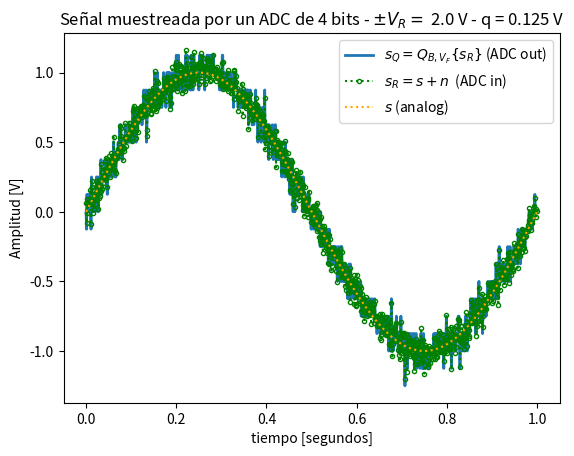
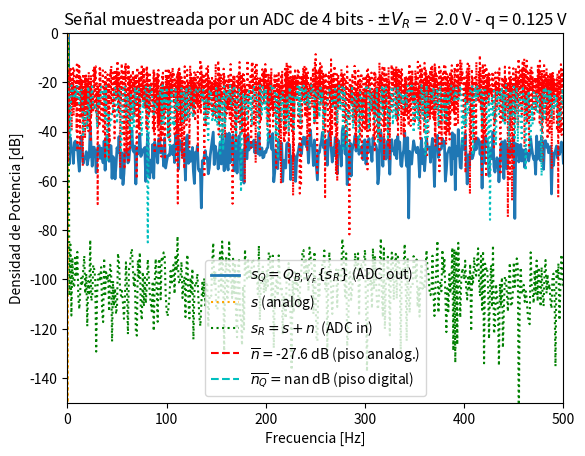
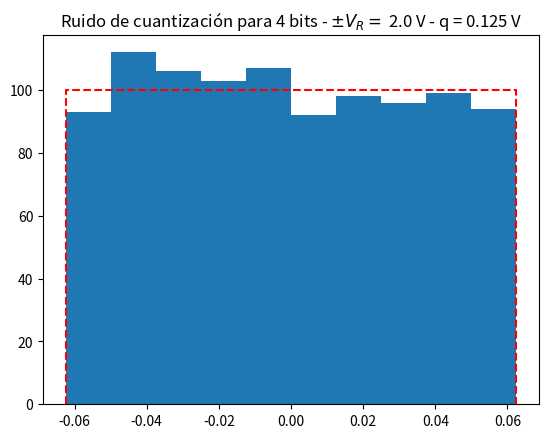

Write the Python code that produced these figures, in order.
# -*- coding: utf-8 -*-
"""
Created on Wed Sep 15 10:03:37 2021

[redacted]
"""

#######################################################################################################################
#%% Configuración e inicio de la simulación
#######################################################################################################################
 
import numpy as np
import matplotlib.pyplot as plt
import scipy.signal as sig
from scipy.fft import fft
 
# Datos generales de la simulación
fs = 1000 # frecuencia de muestreo (Hz)
N = 1000   # cantidad de muestras
 
# cantidad de veces más densa que se supone la grilla temporal para tiempo "continuo"
over_sampling = 4
N_os = N*over_sampling
 
# Datos del ADC
B = 4 # bits
Vf = 2 # Volts
q = Vf/2**B # Volts
 
# datos del ruido
kn = 1
pot_ruido = q**2/12 * kn # Watts (potencia de la señal 1 W)
 
ts = 1/fs # tiempo de muestreo
df = fs/N # resolución espectral

f=np.arange(0,fs,fs/N)
f_os=np.arange(0,fs,fs/N_os)
#######################################################################################################################
#%% Acá arranca la simulación
 #%% Cuentas correspondientes al seno ideal
t = np.linspace(0, 1, N_os,endpoint=False)
t_samp=np.arange(0,1,ts)
#senoidal de amplitud 1 y 1 hz de frecuencia
amp=1 #amplitud en volts
freq=1 #fs/N #frecuencia en Hz
fase=0 #radianes
##Armo el seno ideal
analog_sig=amp*np.sin(2 * np.pi * freq * t + fase)
##calculo su potencia en watts
seno_ideal_watts = analog_sig ** 2
##Calculo potencia en dB
seno_ideal_db = 10 * np.log10(seno_ideal_watts)
    #%% Cuentas correspondientes al ruido
##Signal to Noise ratio en dB
SNR_db = 20
##Calculo la media
seno_ideal_avg_watts = np.mean(seno_ideal_watts)
seno_ideal_avg_db = 10 * np.log10(seno_ideal_avg_watts)
##Calculo la potencia del ruido
noise_avg_db = seno_ideal_avg_db - SNR_db
noise_avg_watts = 10 ** (noise_avg_db / 10)
##Armo el ruido con la potencia calculada
noise = np.random.normal(0, np.sqrt(noise_avg_watts), len(seno_ideal_watts))
    #%%Le sumo el ruido al seno ideal
sr_1 = analog_sig + noise

    #%%Cuantizacion
sr=sr_1[::over_sampling]
srq=np.round(sr/q)*q
    #%%Normalizo la señal para hacer
##Calculo la potencia
E0=1/N*sum(np.abs(analog_sig)**2)
#print("Potencia del seno cont0=",E0)
E1=1/N*sum(np.abs(sr)**2)
#print("Potencia del seno cont1=",E1)
E2=1/N*sum(np.abs(srq)**2)
#print("Potencia del seno cont2=",E2)

analog_sig_norm=analog_sig/np.sqrt(E0)
#print("Potencia normalizada 1=",np.var(sin_nom0))
sr_norm=sr/np.sqrt(E1)
#print("Potencia normalizada 2=",np.var(sin_nom1))
srq_norm=srq/np.sqrt(E2)
#print("Potencia normalizada 3=",np.var(sin_nom2))
    #%%Calculo de la Densidad espectral de potencia
DEP_srq=np.abs(1/N*fft(srq_norm))**2
DEP_sr=np.abs(1/N*fft(sr_norm))**2
DEP_analog_sig=np.abs(1/N*fft(analog_sig_norm))**2
Noise_q=sr-srq
Noise_q_mean=np.mean(Noise_q)
Noise_mean=np.mean(noise)
#10* np.log10(2* nNn_mean)
#######################################################################################################################
#%% Presentación gráfica de los resultados
plt.close('all')
 
plt.figure(1)
plt.plot(t_samp, srq, lw=2, label='$ s_Q = Q_{B,V_F}\{s_R\} $ (ADC out)')
plt.plot(t_samp, sr, linestyle=':', color='green',marker='o', markersize=3, markerfacecolor='none', markeredgecolor='green', fillstyle='none', label='$ s_R = s + n $  (ADC in)')
plt.plot(t, analog_sig, color='orange', ls='dotted', label='$ s $ (analog)')
 
plt.title('Señal muestreada por un ADC de {:d} bits - $\pm V_R= $ {:3.1f} V - q = {:3.3f} V'.format(B, Vf, q) )
plt.xlabel('tiempo [segundos]')
plt.ylabel('Amplitud [V]')
axes_hdl = plt.gca()
axes_hdl.legend()

####################################################
#Hasta aca todo resuelto tengo que normalizar para mostrar estos resultados
plt.figure(2)
plt.plot( f, 10* np.log10(2*DEP_srq), lw=2, label='$ s_Q = Q_{B,V_F}\{s_R\} $ (ADC out)' )
plt.plot( f_os, 10* np.log10(2*DEP_analog_sig**2), color='orange', ls='dotted', label='$ s $ (analog)' )
plt.plot( f, 10* np.log10(2*DEP_sr**2), ':g', label='$ s_R = s + n $  (ADC in)' )
plt.plot( f_os, 10* np.log10(2*noise**2), ':r')
plt.plot( f, 10* np.log10(2*Noise_q**2), ':c')
plt.plot( np.array([ 0, 1 ]), 10* np.log10(2* np.array([Noise_mean, Noise_mean]) ), '--r', label= '$ \overline{n} = $' + '{:3.1f} dB (piso analog.)'.format(10* np.log10(2* Noise_mean)) )
plt.plot( np.array([ 0, 1 ]), 10* np.log10(2* np.array([Noise_q_mean, Noise_q_mean]) ), '--c', label='$ \overline{n_Q} = $' + '{:3.1f} dB (piso digital)'.format(10* np.log10(2* Noise_q_mean)) )

plt.title('Señal muestreada por un ADC de {:d} bits - $\pm V_R= $ {:3.1f} V - q = {:3.3f} V'.format(B, Vf, q) )
plt.ylabel('Densidad de Potencia [dB]')
plt.xlabel('Frecuencia [Hz]')
##Ploteo hasta fs/2 por la paridad
plt.xlim(0,fs/2)
##Enfoco el grafico ya que el seno analogico tiene un piso de ruido muy bajo
plt.ylim(-150,0)
axes_hdl = plt.gca()
axes_hdl.legend()

##################################################

plt.figure(3)
bins = 10
plt.hist(Noise_q, bins=bins)
#Aca agregue el 4* ya que no hice mi array de tiempo "discreto" que es 4 veces menor que t
plt.plot( np.array([-q/2, -q/2, q/2, q/2]), np.array([0, N/bins, N/bins, 0]), '--r' )
plt.title( 'Ruido de cuantización para {:d} bits - $\pm V_R= $ {:3.1f} V - q = {:3.3f} V'.format(B, Vf, q))

plt.show()

 